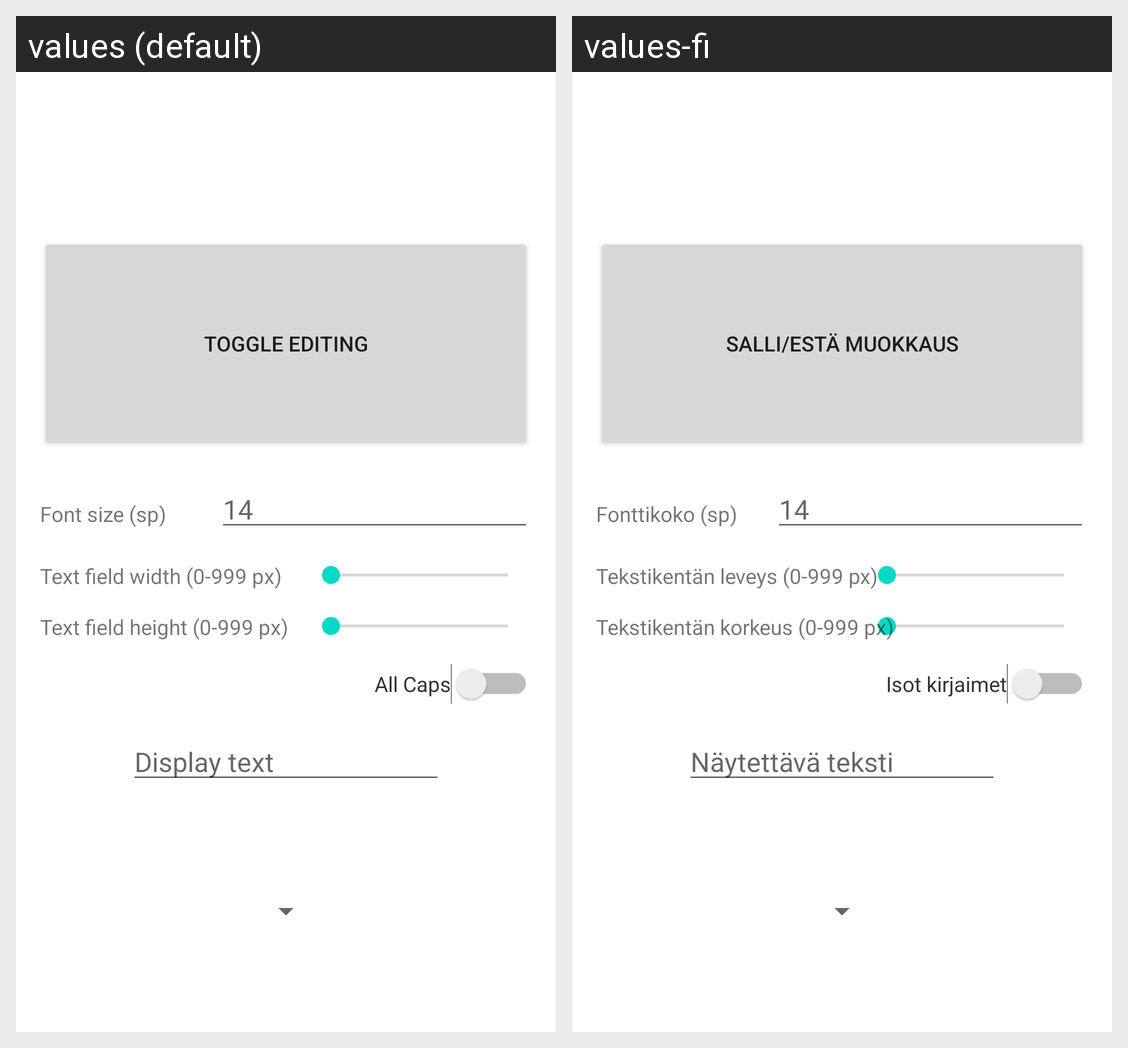

For this localized Android screen grid, give each drawn string resource with its value in every locale shown.
Android screen res/layout/fragment_settings.xml rendered under 2 locales, left to right: values (default), values-fi. Device: Nexus 5 (rendered at 1080×1920; each locale shown at half size, 540×960, under a caption strip naming it); theme Theme.Viikko11.
Strings drawn on this screen, with the default value and each locale's value (text and hints the layout hard-codes, and strings that could not be matched under every locale, appear in the picture but are not listed):

button_text
  values: Toggle editing
  values-fi: Salli/Estä muokkaus

all_caps_label
  values: All Caps
  values-fi: Isot kirjaimet

font_size_text
  values: Font size (sp)
  values-fi: Fonttikoko (sp)

width_text
  values: Text field width (0-999 px)
  values-fi: Tekstikentän leveys (0-999 px)

height_text
  values: Text field height (0-999 px)
  values-fi: Tekstikentän korkeus (0-999 px)

display_text_hint
  values: Display text
  values-fi: Näytettävä teksti
